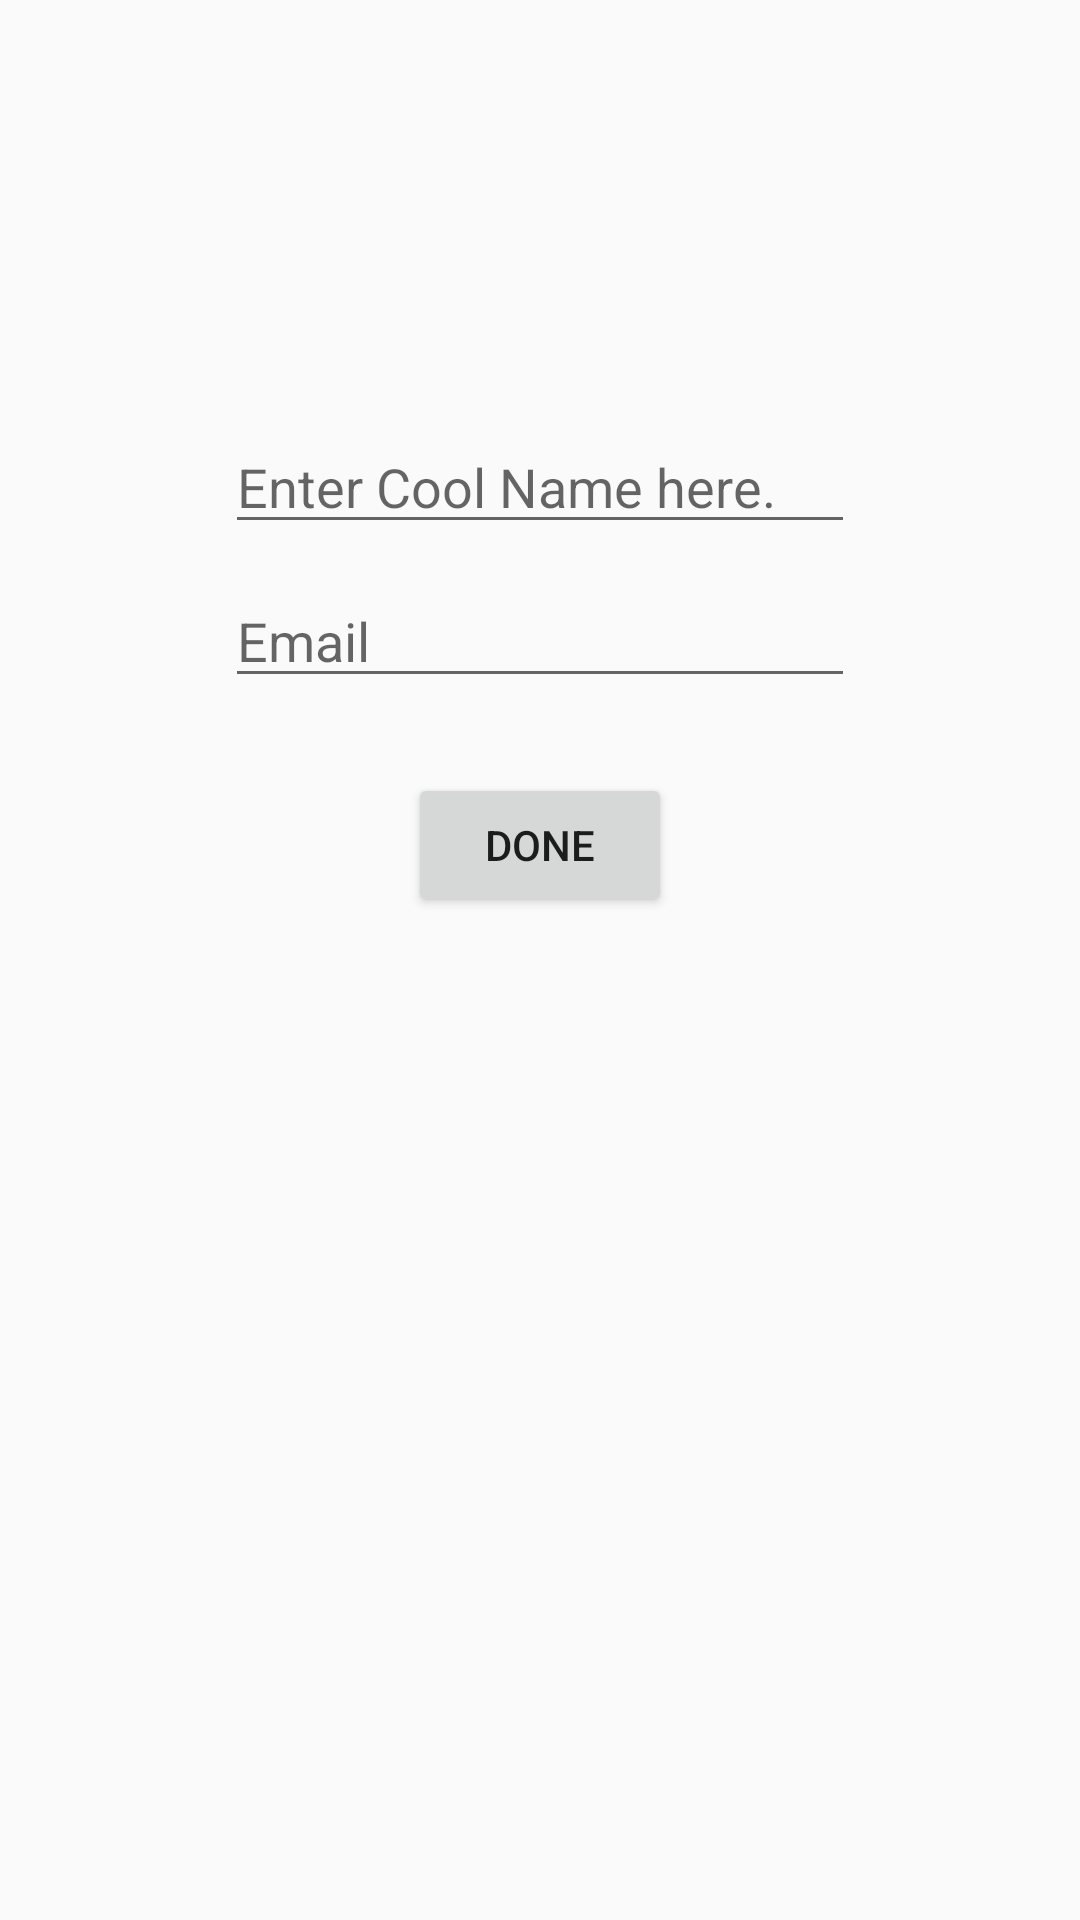

Produce the Android XML layout that renders to this screen, including the resource entries it uses.
<!-- AndroidManifest.xml: application theme AppTheme -->
<!-- res/layout/fragment_set_up_profile.xml -->
<?xml version="1.0" encoding="utf-8"?>
<RelativeLayout xmlns:android="http://schemas.android.com/apk/res/android"
    xmlns:tools="http://schemas.android.com/tools"
    android:layout_width="match_parent"
    android:layout_height="match_parent"
    tools:context=".SetUpProfile">

    <EditText
        android:id="@+id/signUpEmail"
        android:layout_width="wrap_content"
        android:layout_height="wrap_content"
        android:layout_below="@+id/setUpDisplayName"
        android:layout_centerInParent="true"
        android:layout_marginTop="10dp"
        android:ems="10"
        android:hint="@string/email"
        android:inputType="textEmailAddress" />

    <EditText
        android:id="@+id/setUpDisplayName"
        android:layout_width="wrap_content"
        android:layout_height="wrap_content"
        android:layout_alignParentTop="true"
        android:layout_centerInParent="true"
        android:layout_marginTop="140dp"
        android:ems="10"
        android:hint="@string/enter_cool_name_here"
        android:inputType="textPersonName" />

    <Button
        android:id="@+id/setUpProfileDone"
        android:layout_width="wrap_content"
        android:layout_height="wrap_content"
        android:layout_below="@+id/signUpEmail"
        android:layout_centerInParent="true"
        android:layout_marginTop="25dp"
        android:text="@string/done" />


</RelativeLayout>
<!-- resources referenced by this layout -->
<resources>
  <string name="done">Done</string>
  <string name="email">Email</string>
  <string name="enter_cool_name_here">Enter Cool Name here.</string>
  <style name="AppTheme" parent="Theme.AppCompat.Light.DarkActionBar">
          
          <item name="android:orientation">vertical</item>
          <item name="colorPrimary">#42DB04</item>
          <item name="colorPrimaryDark">@color/colorPrimaryDark</item>
          <item name="colorAccent">@color/colorAccent</item>
      </style>
  <color name="colorPrimaryDark">#00574B</color>
  <color name="colorAccent">#D81B60</color>
</resources>
